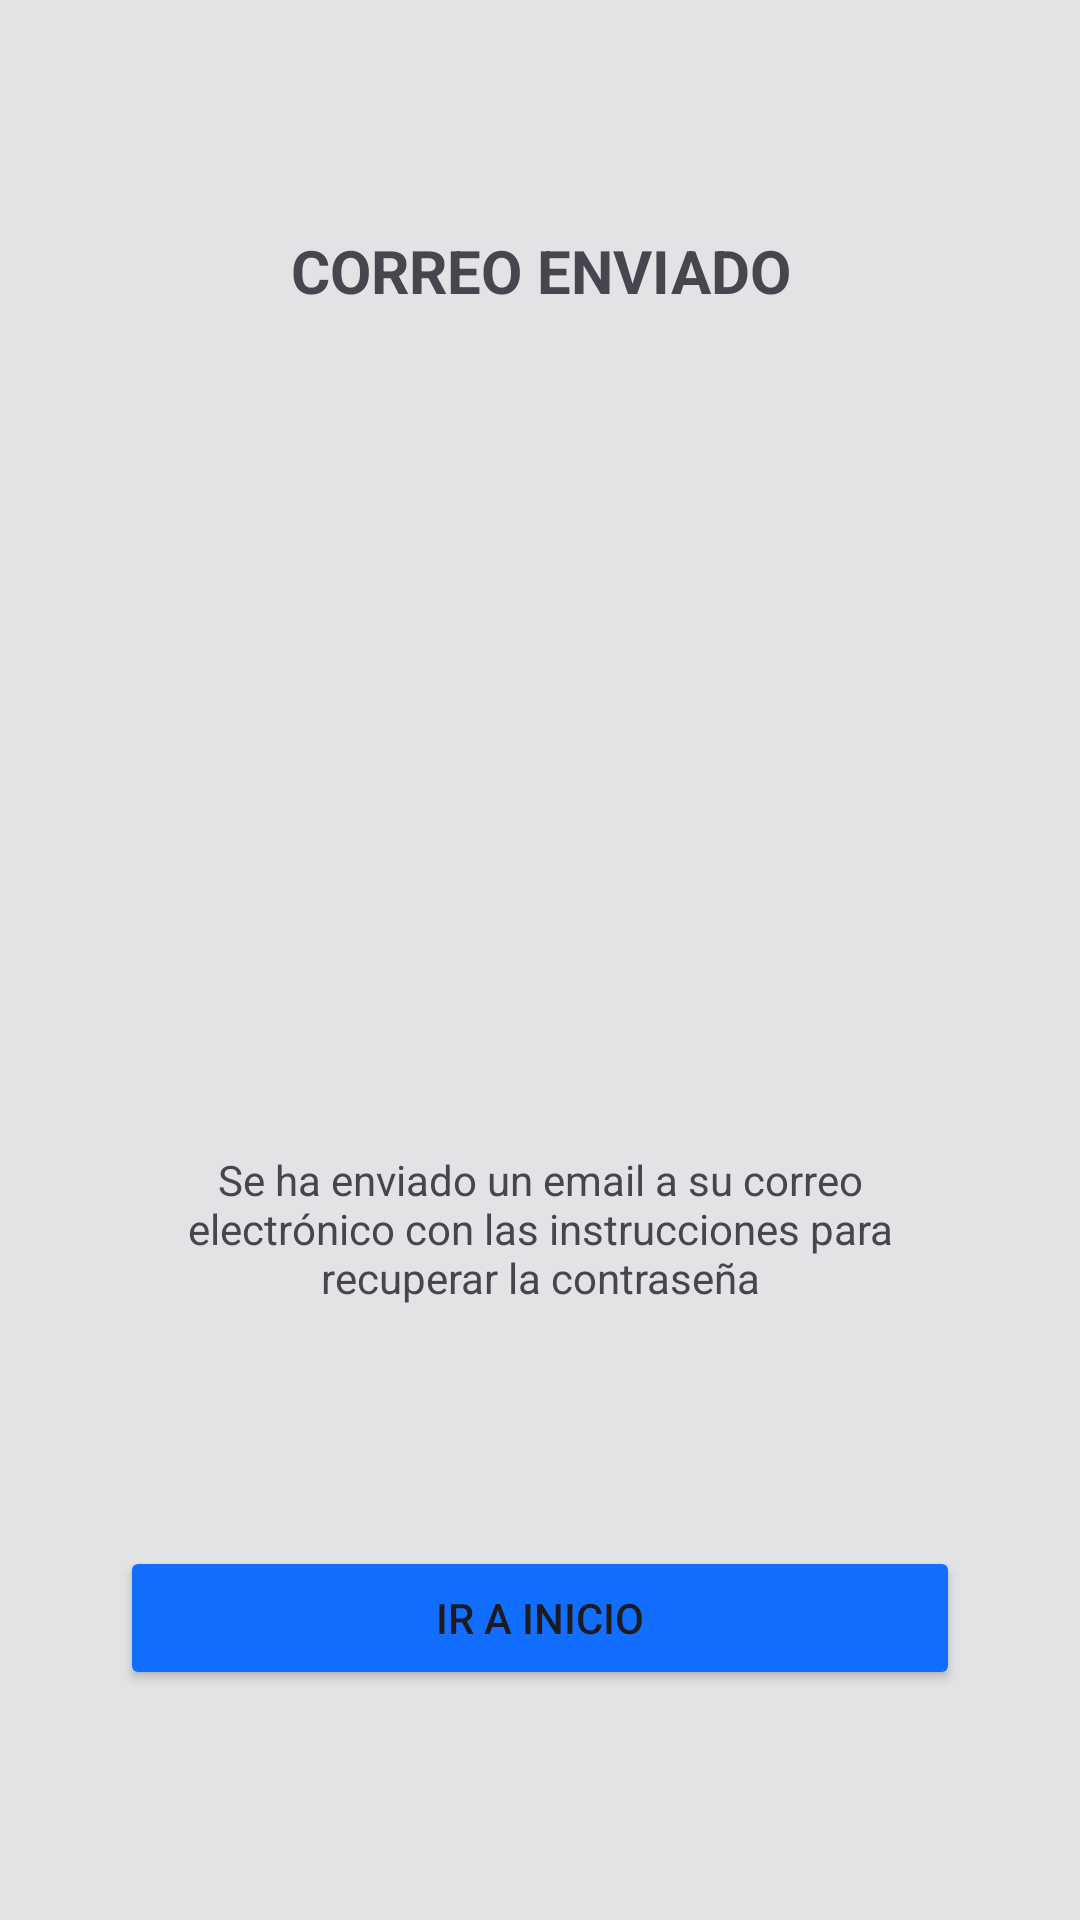

The Android layout XML behind this screen, and the referenced resources:
<!-- AndroidManifest.xml: application theme Theme.ClubDeportivoPrueba -->
<!-- res/layout/activity_confirmacion_pass.xml -->
<?xml version="1.0" encoding="utf-8"?>
<LinearLayout xmlns:android="http://schemas.android.com/apk/res/android"
    xmlns:app="http://schemas.android.com/apk/res-auto"
    xmlns:tools="http://schemas.android.com/tools"
    android:id="@+id/main"
    android:layout_width="match_parent"
    android:layout_height="match_parent"
    android:background="@color/material_dynamic_neutral90"
    android:orientation="vertical"
    android:gravity="center"
    tools:context=".CuentaCreadaActivity">

    <LinearLayout
        android:layout_width="match_parent"
        android:layout_height="wrap_content"
        android:gravity="center"
        android:paddingHorizontal="40dp"
        android:orientation="vertical">

        <TextView
            android:layout_width="wrap_content"
            android:layout_height="wrap_content"
            android:layout_marginBottom="40dp"
            android:text="@string/correoEnviado"
            android:textAlignment="center"
            android:textAllCaps="true"
            android:textSize="20sp"
            android:textStyle="bold" />

        <ImageView
            android:layout_width="200dp"
            android:layout_height="200dp"
            android:layout_marginBottom="40dp"
            android:src="@drawable/ic_email_ok"
            app:tint="@color/bluelight" />

        <TextView
            android:layout_width="wrap_content"
            android:layout_height="wrap_content"
            android:layout_marginBottom="80dp"
            android:text="@string/correoEnviadoDescripcion"
            android:textAlignment="center" />

        <Button
            android:id="@+id/btnGoHome"
            android:layout_width="match_parent"
            android:layout_height="wrap_content"
            android:backgroundTint="@color/bgLogin"
            android:text="@string/irAinicio"
            android:textAllCaps="true" />

    </LinearLayout>


</LinearLayout>
<!-- resources referenced by this layout -->
<resources>
  <color name="bgLogin">#116EFE</color>
  <color name="bluelight">#5CB2E8</color>
  <string name="correoEnviado">Correo enviado</string>
  <string name="correoEnviadoDescripcion">Se ha enviado un email a su correo electrónico con las instrucciones para recuperar la contraseña</string>
  <string name="irAinicio">Ir a inicio</string>
  <style name="Theme.ClubDeportivoPrueba" parent="Base.Theme.ClubDeportivoPrueba" />
  <style name="Base.Theme.ClubDeportivoPrueba" parent="Theme.Material3.DayNight.NoActionBar">
          
          
      </style>
</resources>
